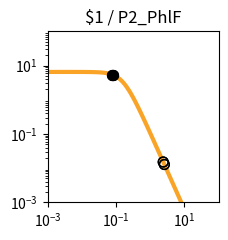

Write Python code to recreate this figure. (Note: this script raises an exception after producing the figure.)
import matplotlib.pyplot as plt
import matplotlib.ticker as ticker
import numpy as np

fig, ax = plt.subplots(figsize=(2.5,2.5))

plt.xlim(1.000000e-03, 1.000000e+02)
plt.ylim(1.000000e-03, 1.000000e+02)

x = np.array([1.000000e-03,1.122018e-03,1.258925e-03,1.412538e-03,1.584893e-03,1.778279e-03,1.995262e-03,2.238721e-03,2.511886e-03,2.818383e-03,3.162278e-03,3.548134e-03,3.981072e-03,4.466836e-03,5.011872e-03,5.623413e-03,6.309573e-03,7.079458e-03,7.943282e-03,8.912509e-03,1.000000e-02,1.122018e-02,1.258925e-02,1.412538e-02,1.584893e-02,1.778279e-02,1.995262e-02,2.238721e-02,2.511886e-02,2.818383e-02,3.162278e-02,3.548134e-02,3.981072e-02,4.466836e-02,5.011872e-02,5.623413e-02,6.309573e-02,7.079458e-02,7.943282e-02,8.912509e-02,1.000000e-01,1.122018e-01,1.258925e-01,1.412538e-01,1.584893e-01,1.778279e-01,1.995262e-01,2.238721e-01,2.511886e-01,2.818383e-01,3.162278e-01,3.548134e-01,3.981072e-01,4.466836e-01,5.011872e-01,5.623413e-01,6.309573e-01,7.079458e-01,7.943282e-01,8.912509e-01,1.000000e+00,1.122018e+00,1.258925e+00,1.412538e+00,1.584893e+00,1.778279e+00,1.995262e+00,2.238721e+00,2.511886e+00,2.818383e+00,3.162278e+00,3.548134e+00,3.981072e+00,4.466836e+00,5.011872e+00,5.623413e+00,6.309573e+00,7.079458e+00,7.943282e+00,8.912509e+00,1.000000e+01,1.122018e+01,1.258925e+01,1.412538e+01,1.584893e+01,1.778279e+01,1.995262e+01,2.238721e+01,2.511886e+01,2.818383e+01,3.162278e+01,3.548134e+01,3.981072e+01,4.466836e+01,5.011872e+01,5.623413e+01,6.309573e+01,7.079458e+01,7.943282e+01,8.912509e+01,1.000000e+02,])
y = np.array([6.504924e+00,6.504901e+00,6.504872e+00,6.504835e+00,6.504786e+00,6.504723e+00,6.504642e+00,6.504537e+00,6.504401e+00,6.504225e+00,6.503998e+00,6.503703e+00,6.503322e+00,6.502830e+00,6.502192e+00,6.501368e+00,6.500302e+00,6.498923e+00,6.497140e+00,6.494835e+00,6.491855e+00,6.488004e+00,6.483028e+00,6.476602e+00,6.468308e+00,6.457608e+00,6.443818e+00,6.426063e+00,6.403239e+00,6.373948e+00,6.336450e+00,6.288585e+00,6.227724e+00,6.150710e+00,6.053856e+00,5.932986e+00,5.783592e+00,5.601124e+00,5.381470e+00,5.121621e+00,4.820487e+00,4.479722e+00,4.104353e+00,3.702930e+00,3.287010e+00,2.869959e+00,2.465285e+00,2.084943e+00,1.738035e+00,1.430171e+00,1.163529e+00,9.374175e-01,7.490845e-01,5.945482e-01,4.692935e-01,3.687800e-01,2.887645e-01,2.254724e-01,1.756608e-01,1.366142e-01,1.061015e-01,8.231576e-02,6.380909e-02,4.943117e-02,3.827374e-02,2.962316e-02,2.292085e-02,1.773080e-02,1.371346e-02,1.060486e-02,8.200039e-03,6.340014e-03,4.901583e-03,3.789314e-03,2.929329e-03,2.264449e-03,1.750438e-03,1.353080e-03,1.045909e-03,8.084622e-04,6.249165e-04,4.830382e-04,3.733694e-04,2.885987e-04,2.230739e-04,1.724258e-04,1.332769e-04,1.030165e-04,7.962664e-05,6.154738e-05,4.757300e-05,3.677149e-05,2.842247e-05,2.196910e-05,1.698097e-05,1.312541e-05,1.014526e-05,7.841753e-06,6.061265e-06,4.685041e-06,3.621291e-06,])
c = "#f9a427"

hi_x = np.array([8.055084e-02,8.055084e-02,7.848627e-02,7.848627e-02,])
hi_y = np.array([5.352111e+00,5.352111e+00,5.406178e+00,5.406178e+00,])
lo_x = np.array([2.402517e+00,2.402517e+00,2.588905e+00,2.588905e+00,])
lo_y = np.array([1.514609e-02,1.514609e-02,1.281936e-02,1.281936e-02,])

plt.loglog(x,y,lw=3,color=c)
plt.scatter(hi_x,hi_y,marker='o',s=50,color='black',zorder=10)
plt.scatter(lo_x,lo_y,marker='o',s=50,edgecolors='black',color='none',zorder=10)

plt.title("$1 / P2_PhlF")

ax.xaxis.set_major_locator(ticker.LogLocator(numticks=3))
ax.yaxis.set_major_locator(ticker.LogLocator(numticks=3))

ax.set_aspect('equal')
plt.tight_layout()

plt.savefig("/content/output/0xBE/response_plot_$1_P2_PhlF.png", bbox_inches='tight')
